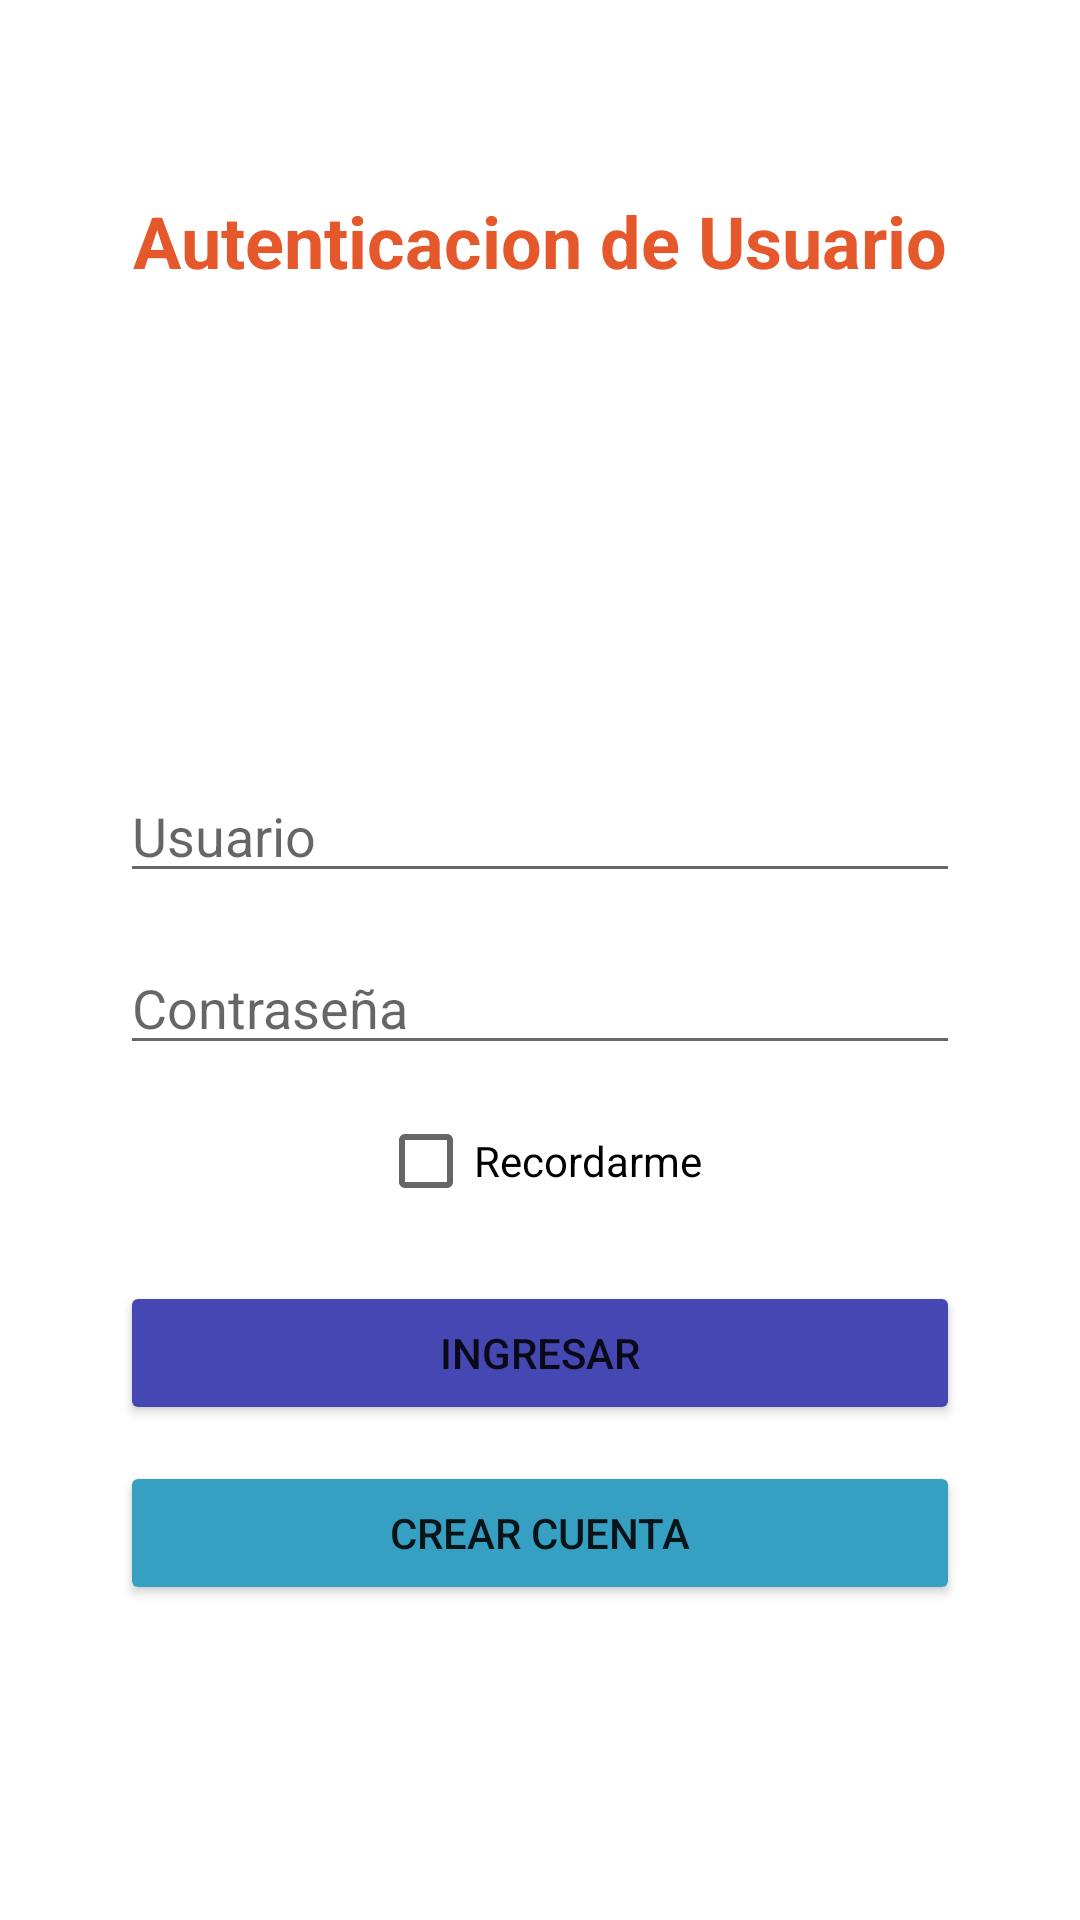

Reconstruct the res/layout file that produces this screen, plus the resources it refers to.
<!-- AndroidManifest.xml: application theme Theme.TareaMovil -->
<!-- res/layout/login.xml -->
<?xml version="1.0" encoding="utf-8"?>
<androidx.constraintlayout.widget.ConstraintLayout
    xmlns:android="http://schemas.android.com/apk/res/android"
    xmlns:app="http://schemas.android.com/apk/res-auto"
    xmlns:tools="http://schemas.android.com/tools"
    android:layout_width="match_parent"
    android:layout_height="match_parent"
    tools:context=".Login">

    
    <TextView
        android:id="@+id/textView"
        android:layout_width="wrap_content"
        android:layout_height="wrap_content"
        android:layout_marginTop="64dp"
        android:text="Autenticacion de Usuario"
        android:textColor="#E4582B"
        android:textSize="24sp"
        android:textStyle="bold"
        app:layout_constraintEnd_toEndOf="parent"
        app:layout_constraintStart_toStartOf="parent"
        app:layout_constraintTop_toTopOf="parent" />

    
    <ImageView
        android:id="@+id/imageView2"
        android:layout_width="218dp"
        android:layout_height="112dp"
        android:layout_marginTop="16dp"
        app:layout_constraintEnd_toEndOf="parent"
        app:layout_constraintStart_toStartOf="parent"
        app:layout_constraintTop_toBottomOf="@+id/textView"
        app:srcCompat="@drawable/icono_app" />

    
    <EditText
        android:id="@+id/txtUsuario"
        android:layout_width="280dp"
        android:layout_height="wrap_content"
        android:layout_marginTop="32dp"
        android:ems="10"
        android:hint="Usuario"
        android:inputType="textPersonName"
        app:layout_constraintEnd_toEndOf="parent"
        app:layout_constraintStart_toStartOf="parent"
        app:layout_constraintTop_toBottomOf="@+id/imageView2" />

    
    <EditText
        android:id="@+id/txtClave"
        android:layout_width="280dp"
        android:layout_height="wrap_content"
        android:layout_marginTop="16dp"
        android:ems="10"
        android:hint="Contraseña"
        android:inputType="textPassword"
        app:layout_constraintEnd_toEndOf="parent"
        app:layout_constraintStart_toStartOf="parent"
        app:layout_constraintTop_toBottomOf="@+id/txtUsuario" />

    
    <CheckBox
        android:id="@+id/chRecordarme"
        android:layout_width="wrap_content"
        android:layout_height="wrap_content"
        android:layout_marginTop="8dp"
        android:text="Recordarme"
        app:layout_constraintEnd_toEndOf="@+id/txtClave"
        app:layout_constraintStart_toStartOf="@+id/txtClave"
        app:layout_constraintTop_toBottomOf="@+id/txtClave" />

    
    <Button
        android:id="@+id/btnIngresar"
        android:layout_width="280dp"
        android:layout_height="wrap_content"
        android:layout_marginTop="16dp"
        android:backgroundTint="#4547B3"
        android:text="Ingresar"
        app:layout_constraintEnd_toEndOf="parent"
        app:layout_constraintStart_toStartOf="parent"
        app:layout_constraintTop_toBottomOf="@+id/chRecordarme" />

    
    <Button
        android:id="@+id/btnCrearCuenta"
        android:layout_width="280dp"
        android:layout_height="wrap_content"
        android:layout_marginTop="12dp"
        android:backgroundTint="#35A0C1"
        android:text="Crear Cuenta"
        app:layout_constraintEnd_toEndOf="parent"
        app:layout_constraintStart_toStartOf="parent"
        app:layout_constraintTop_toBottomOf="@+id/btnIngresar" />

    
    <TextView
        android:id="@+id/lblConexion"
        android:layout_width="wrap_content"
        android:layout_height="wrap_content"
        android:layout_marginBottom="32dp"
        android:textSize="16sp"
        app:layout_constraintBottom_toBottomOf="parent"
        app:layout_constraintEnd_toEndOf="parent"
        app:layout_constraintStart_toStartOf="parent" />

</androidx.constraintlayout.widget.ConstraintLayout>
<!-- resources referenced by this layout -->
<resources>
  <style name="Theme.TareaMovil" parent="Theme.MaterialComponents.DayNight.DarkActionBar">
  
          
          <item name="colorPrimary">@color/purple_500</item>
          <item name="colorPrimaryVariant">@color/purple_700</item>
          <item name="colorOnPrimary">@color/white</item>
          
          <item name="colorSecondary">@color/teal_200</item>
          <item name="colorSecondaryVariant">@color/teal_700</item>
          <item name="colorOnSecondary">@color/black</item>
          
          <item name="android:statusBarColor">?attr/colorPrimaryVariant</item>
          
      </style>
  <!-- not gathered from this repository: default colours our renderer supplied (Android Studio template values) -->
  <color name="purple_500">#FF6200EE</color>
  <color name="purple_700">#FF3700B3</color>
  <color name="teal_200">#FF03DAC5</color>
  <color name="teal_700">#FF018786</color>
  <color name="black">#FF000000</color>
  <color name="white">#FFFFFFFF</color>
</resources>
